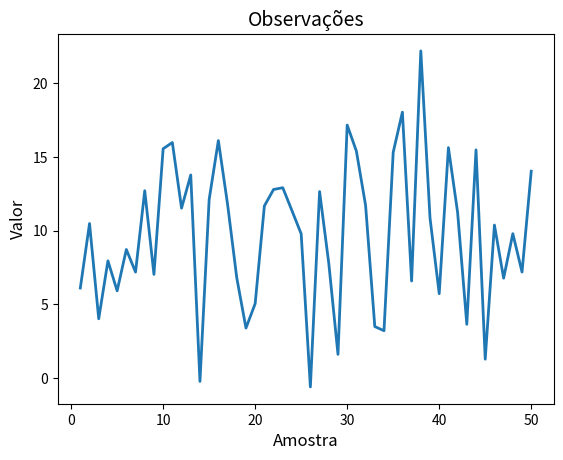

The script that saved this image:
import numpy as np
import matplotlib.pyplot as plt

y = np.random.normal(10, 5, (50))
x = np.arange(1,51)

fig, ax = plt.subplots()
ax.plot(x,y,linewidth=2)
ax.set_title("Observações", fontsize=14)
ax.set_xlabel("Amostra", fontsize=12)
ax.set_ylabel("Valor", fontsize=12)

plt.show()
